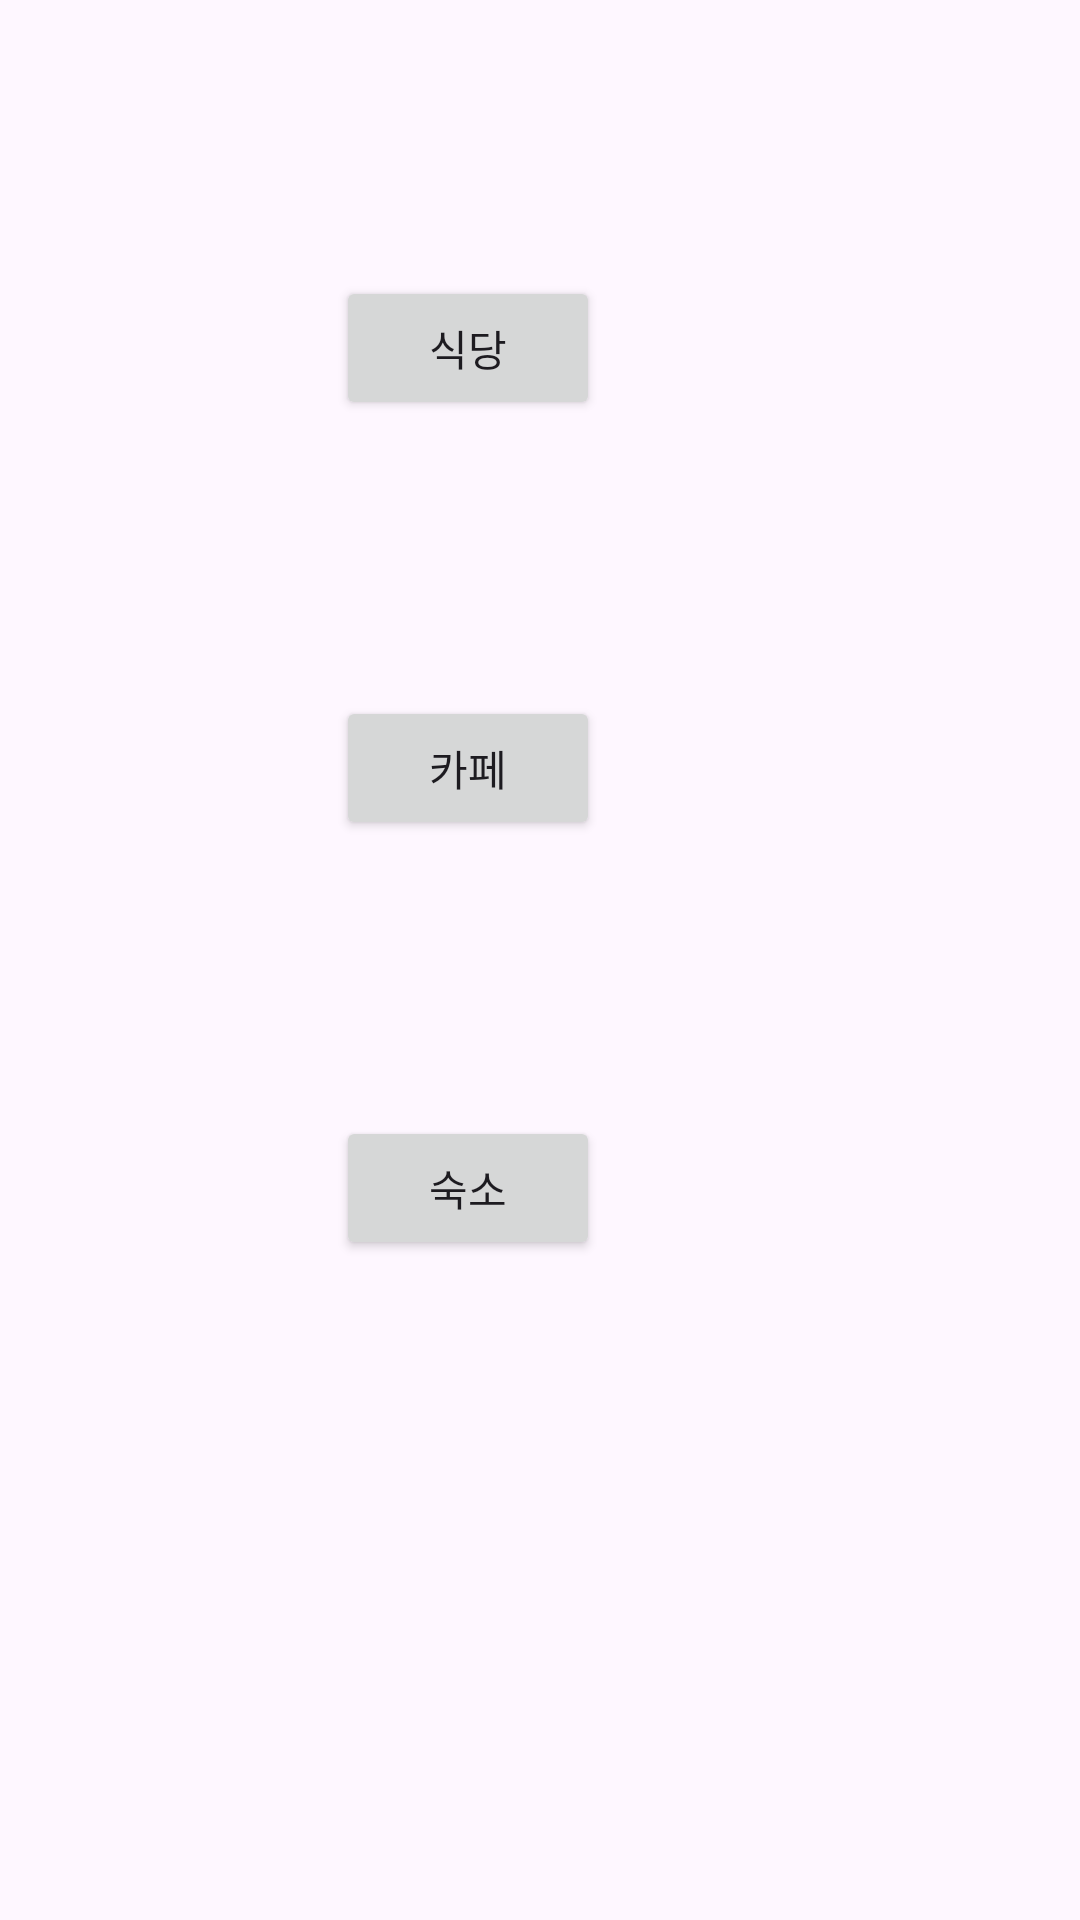

Produce the Android XML layout that renders to this screen, including the resource entries it uses.
<!-- AndroidManifest.xml: application theme Theme.Bara_travel_beta -->
<!-- res/layout/map_menu.xml -->
<?xml version="1.0" encoding="utf-8"?>

<androidx.constraintlayout.widget.ConstraintLayout xmlns:android="http://schemas.android.com/apk/res/android"
    xmlns:app="http://schemas.android.com/apk/res-auto"
    android:layout_width="match_parent"
    android:layout_height="match_parent">

    <Button
        android:id="@+id/button_cafe"
        android:layout_width="wrap_content"
        android:layout_height="wrap_content"
        android:layout_marginEnd="160dp"
        android:layout_marginBottom="360dp"
        android:text="카페"
        app:layout_constraintBottom_toBottomOf="parent"
        app:layout_constraintEnd_toEndOf="parent" />

    <Button
        android:id="@+id/button_accom"
        android:layout_width="wrap_content"
        android:layout_height="wrap_content"
        android:layout_marginTop="92dp"
        android:layout_marginEnd="160dp"

        android:text="숙소"
        app:layout_constraintEnd_toEndOf="parent"
        app:layout_constraintTop_toBottomOf="@+id/button_cafe" />

    <Button
        android:id="@+id/button_res"
        android:layout_width="wrap_content"
        android:layout_height="wrap_content"
        android:layout_marginEnd="160dp"
        android:layout_marginBottom="92dp"
        android:text="식당"
        app:layout_constraintBottom_toTopOf="@+id/button_cafe"
        app:layout_constraintEnd_toEndOf="parent" />

</androidx.constraintlayout.widget.ConstraintLayout>
<!-- resources referenced by this layout -->
<resources>
  <style name="Theme.Bara_travel_beta" parent="Base.Theme.Bara_travel_beta" />
  <style name="Base.Theme.Bara_travel_beta" parent="Theme.Material3.DayNight.NoActionBar">
          
          
      </style>
</resources>
